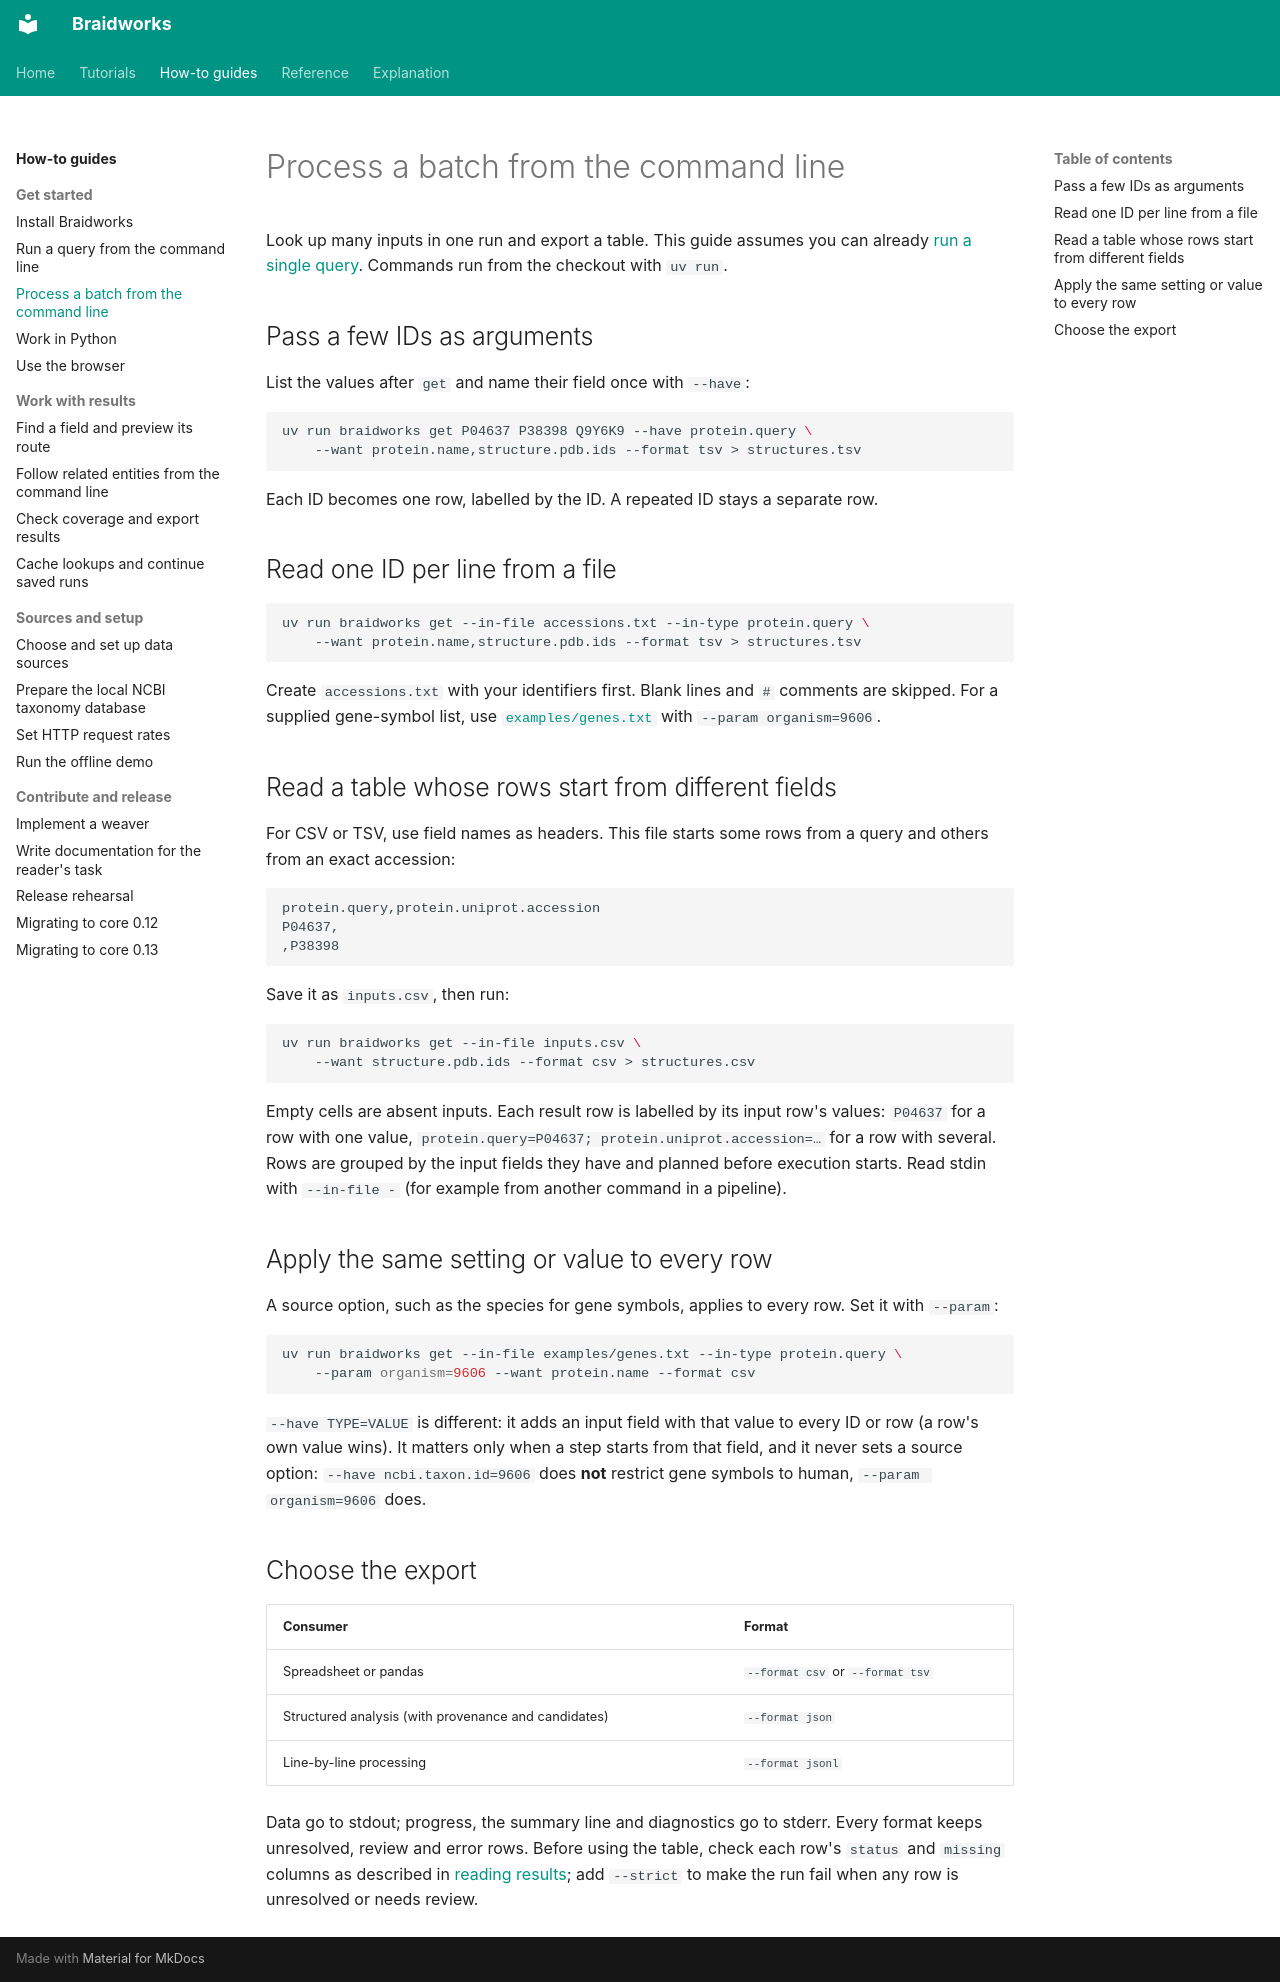

repository: rafaelmdc/braidworks · page: how-to/process-a-batch/index.html · generator: mkdocs

# Process a batch from the command line

Look up many inputs in one run and export a table. This guide assumes you can already
[run a single query](run-queries.md). Commands run from the checkout with `uv run`.

## Pass a few IDs as arguments

List the values after `get` and name their field once with `--have`:

```bash
uv run braidworks get P04637 P38398 Q9Y6K9 --have protein.query \
    --want protein.name,structure.pdb.ids --format tsv > structures.tsv
```

Each ID becomes one row, labelled by the ID. A repeated ID stays a separate row.

## Read one ID per line from a file

```bash
uv run braidworks get --in-file accessions.txt --in-type protein.query \
    --want protein.name,structure.pdb.ids --format tsv > structures.tsv
```

Create `accessions.txt` with your identifiers first. Blank lines and `#` comments are
skipped. For a supplied gene-symbol list, use [`examples/genes.txt`](../../examples/genes.txt)
with `--param organism=9606`.

## Read a table whose rows start from different fields

For CSV or TSV, use field names as headers. This file starts some rows from a query and
others from an exact accession:

```csv
protein.query,protein.uniprot.accession
P04637,
,P38398
```

Save it as `inputs.csv`, then run:

```bash
uv run braidworks get --in-file inputs.csv \
    --want structure.pdb.ids --format csv > structures.csv
```

Empty cells are absent inputs. Each result row is labelled by its input row's
values: `P04637` for a row with one value, `protein.query=P04637; protein.uniprot.accession=…`
for a row with several. Rows are grouped by the input fields they have and
planned before execution starts. Read stdin with `--in-file -` (for example from
another command in a pipeline).

## Apply the same setting or value to every row

A source option, such as the species for gene symbols, applies to every row. Set it
with `--param`:

```bash
uv run braidworks get --in-file examples/genes.txt --in-type protein.query \
    --param organism=9606 --want protein.name --format csv
```

`--have TYPE=VALUE` is different: it adds an input field with that value to every ID
or row (a row's own value wins). It matters only when a step starts from that field,
and it never sets a source option: `--have ncbi.taxon.id=9606` does **not** restrict
gene symbols to human, `--param organism=9606` does.

## Choose the export

| Consumer | Format |
|---|---|
| Spreadsheet or pandas | `--format csv` or `--format tsv` |
| Structured analysis (with provenance and candidates) | `--format json` |
| Line-by-line processing | `--format jsonl` |

Data go to stdout; progress, the summary line and diagnostics go to stderr. Every
format keeps unresolved, review and error rows. Before using the table, check each
row's `status` and `missing` columns as described in [reading results](check-results.md);
add `--strict` to make the run fail when any row is unresolved or needs review.
